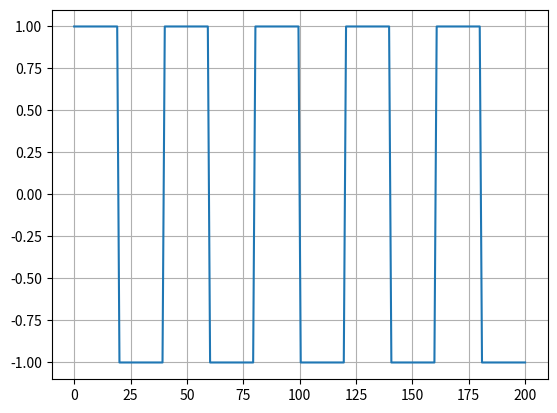

This figure's Python source:
from scipy import signal

import matplotlib.pyplot as plot

import numpy as np

# Sampling rate 1000 hz / second

t = np.linspace(0, 200, 200)

plot.plot(t, signal.square(2 * np.pi *5* t))
plot.grid()
plot.show()